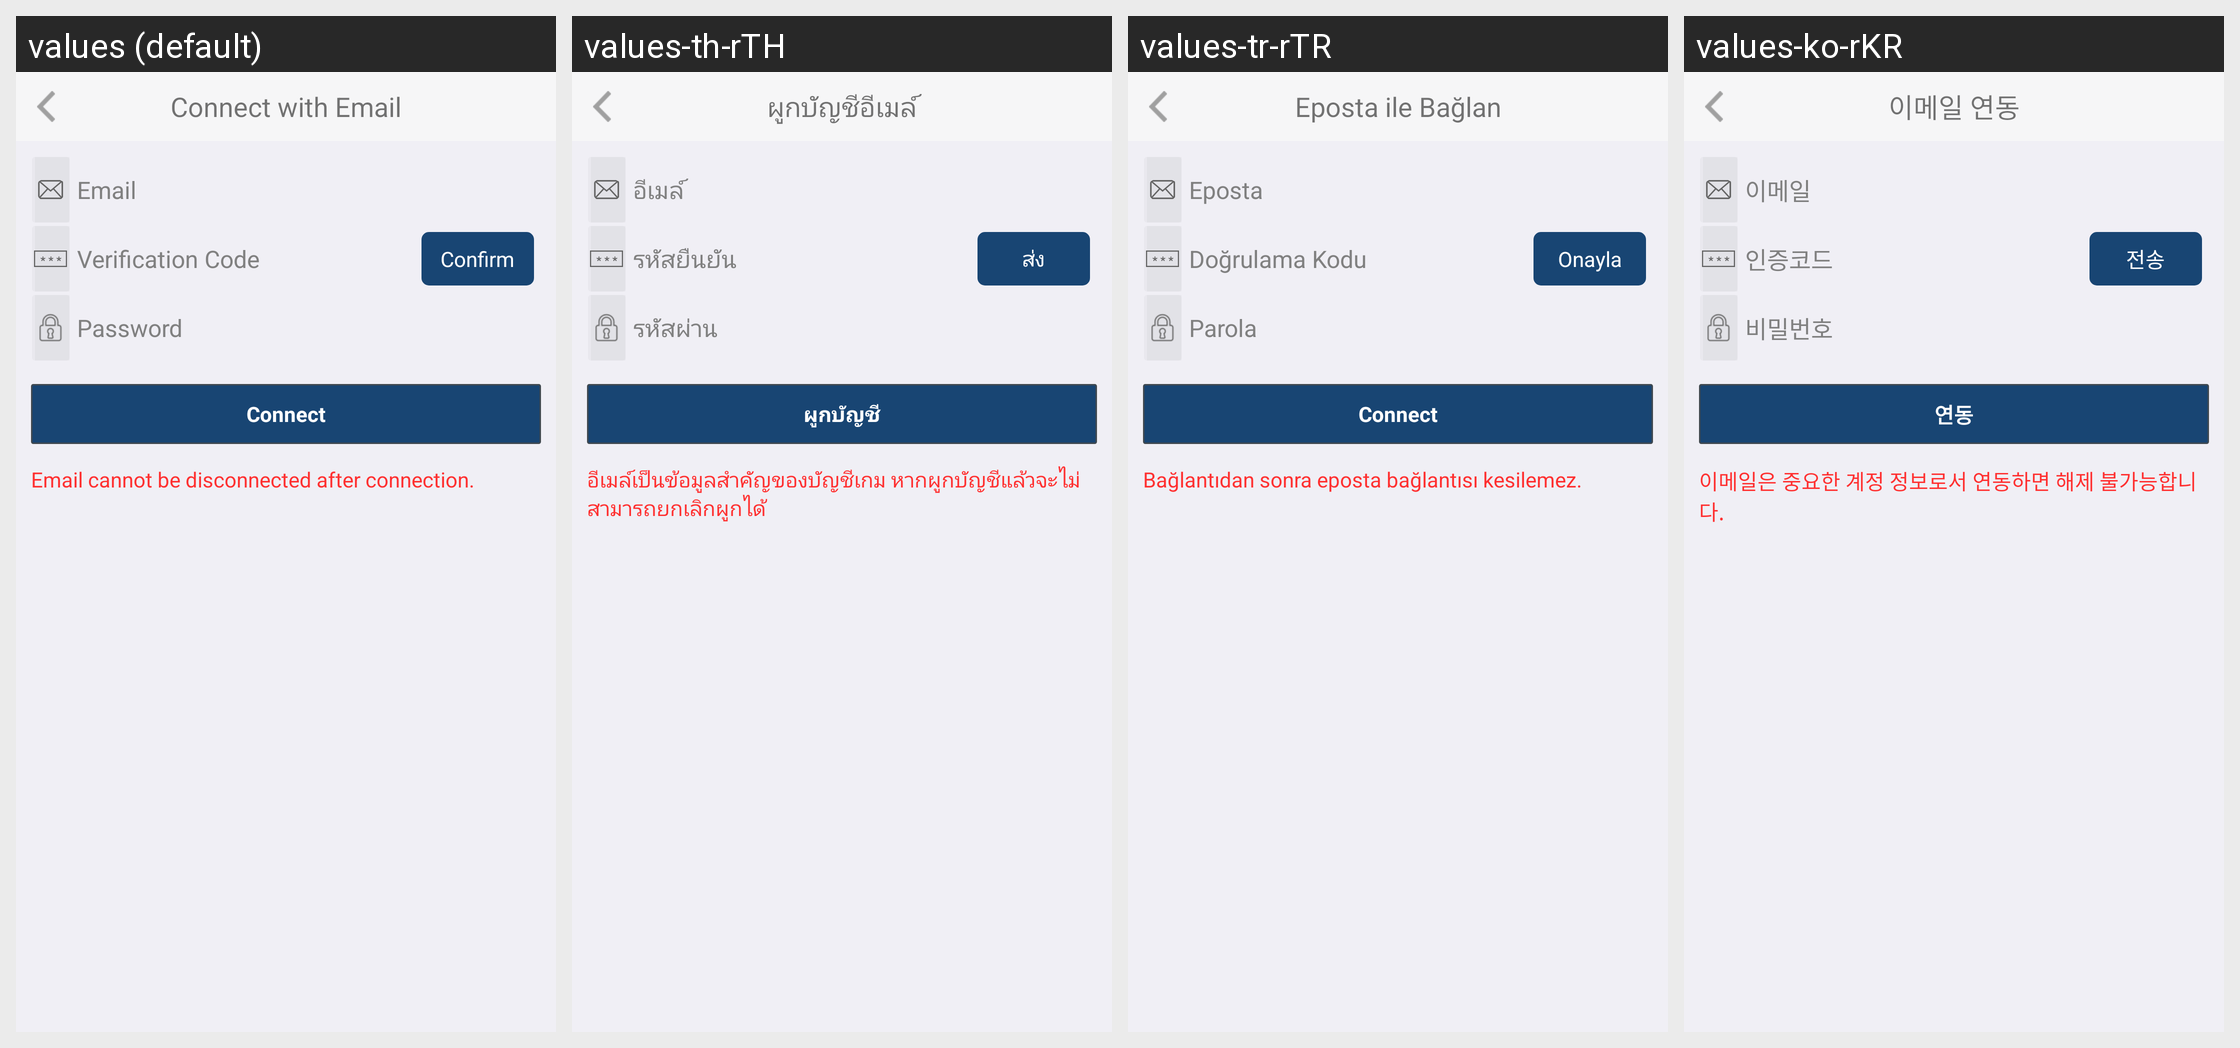

Translations of the strings shown on this Android screen, per locale in the grid:
Android screen res/layout/hw_activity_bind_email.xml rendered under 4 locales, left to right: values (default), values-th-rTH, values-tr-rTR, values-ko-rKR. Device: Nexus 5 (rendered at 1080×1920; each locale shown at half size, 540×960, under a caption strip naming it); theme MyFullScreen.
Other locales in the repository, not shown: values-af, values-ar, values-cs, values-de-rDE, values-en-rSG, values-en-rUS, values-es, values-fi, values-fr, values-fr-rCA, values-fr-rFR, values-gu, values-hi, values-hr, values-in, values-it, values-iw, values-ja, values-ko, values-mr, values-nl, values-pa, values-pt, values-pt-rPT, values-ro, values-ru, values-ru-rRU, values-th, values-tr, values-vi, values-zh-rCN, values-zh-rHK, values-zh-rTW.
Strings drawn on this screen, with the default value and each locale's value (text and hints the layout hard-codes, and strings that could not be matched under every locale, appear in the picture but are not listed):

hw_bindEmail_title
  values: Connect with Email
  values-th-rTH: ผูกบัญชีอีเมล์
  values-tr-rTR: Eposta ile Bağlan
  values-ko-rKR: 이메일 연동

hw_inputBox_email_hint
  values: Email
  values-th-rTH: อีเมล์
  values-tr-rTR: Eposta
  values-ko-rKR: 이메일

hw_inputBox_validationCode_hint
  values: Verification Code
  values-th-rTH: รหัสยืนยัน
  values-tr-rTR: Doğrulama Kodu
  values-ko-rKR: 인증코드

hw_bindEmail_sendCode
  values: Confirm
  values-th-rTH: ส่ง
  values-tr-rTR: Onayla
  values-ko-rKR: 전송

hw_inputBox_password_hint
  values: Password
  values-th-rTH: รหัสผ่าน
  values-tr-rTR: Parola
  values-ko-rKR: 비밀번호

hw_bindEmail_bind
  values: Connect
  values-th-rTH: ผูกบัญชี
  values-tr-rTR: Connect  [not translated; the default value is used]
  values-ko-rKR: 연동

hw_activity_bindEmail_des
  values: Email cannot be disconnected after connection.
  values-th-rTH: อีเมล์เป็นข้อมูลสำคัญของบัญชีเกม หากผูกบัญชีแล้วจะไม่สามารถยกเลิกผูกได้
  values-tr-rTR: Bağlantıdan sonra eposta bağlantısı kesilemez.
  values-ko-rKR: 이메일은 중요한 계정 정보로서 연동하면 해제 불가능합니다.
